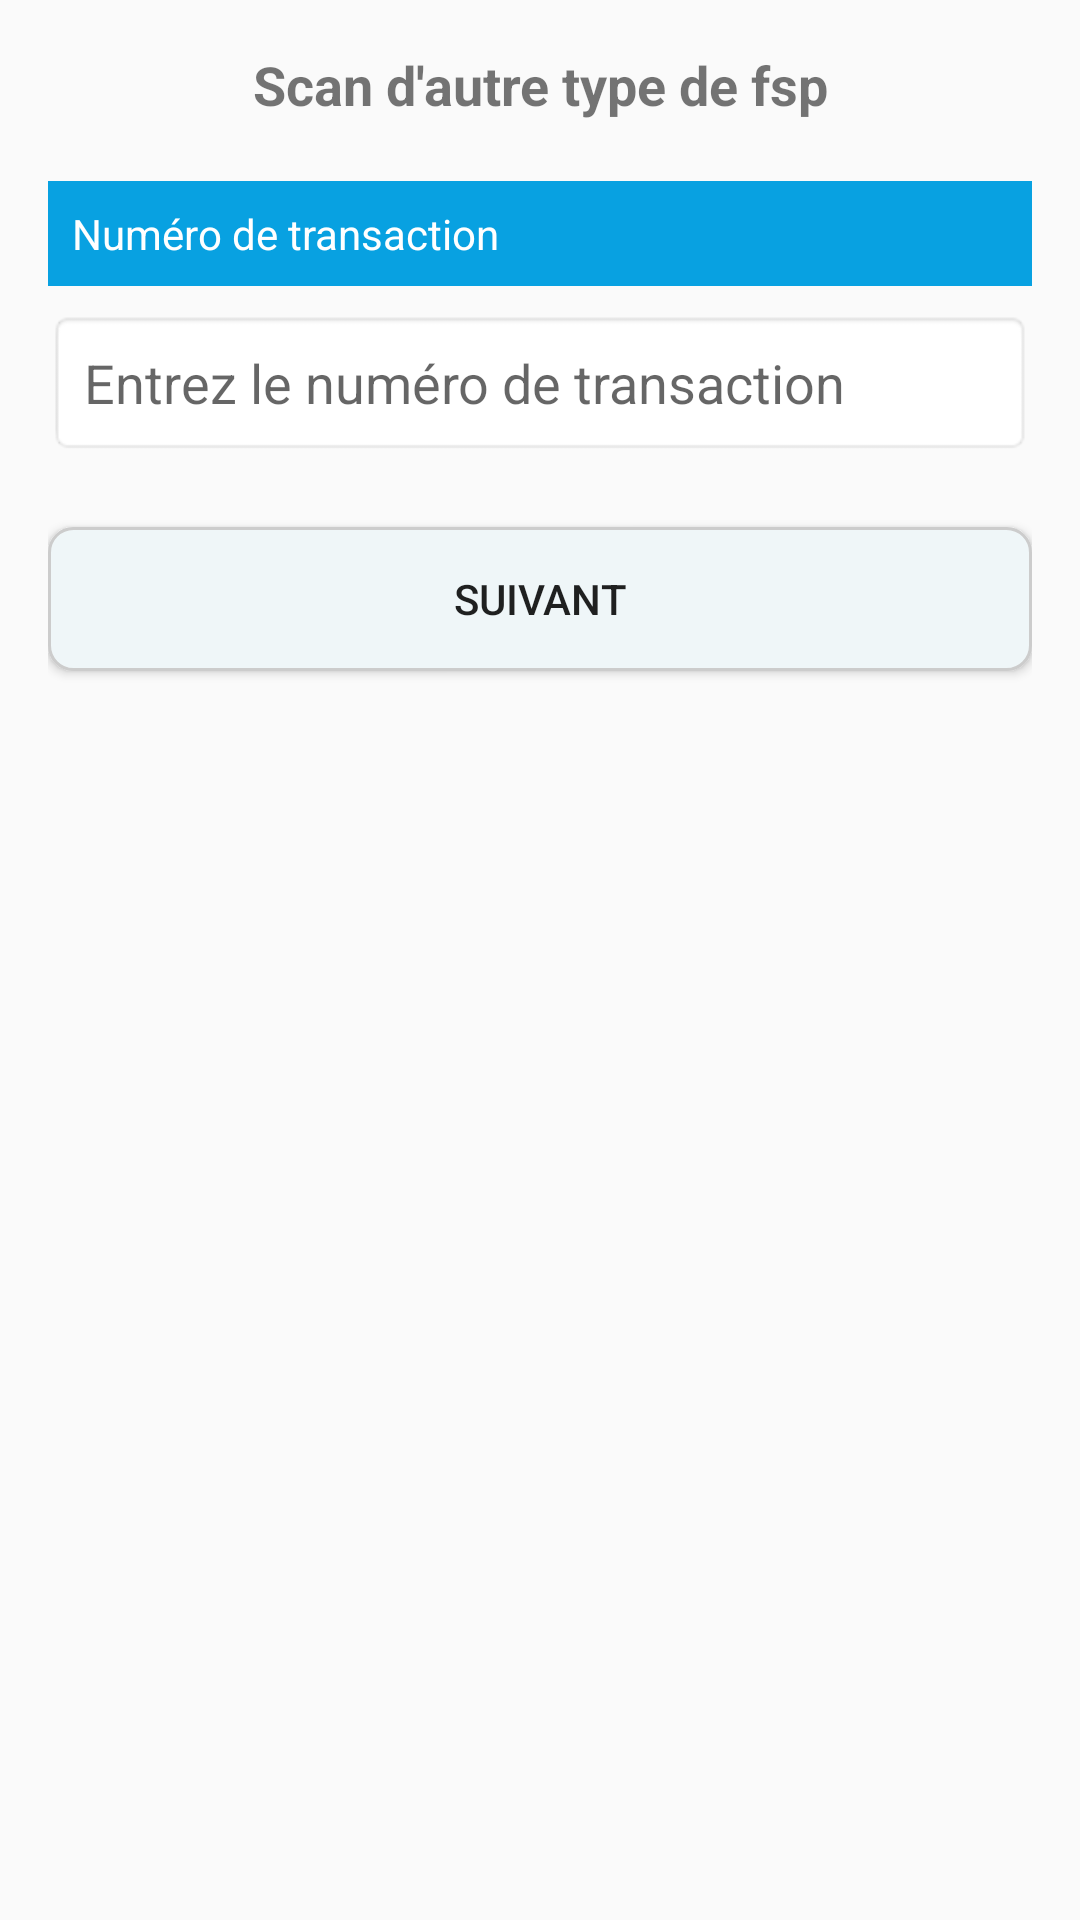

Here is an Android app screen rendered from its layout file. Give the layout XML and the strings, colors and styles it references.
<!-- AndroidManifest.xml: application theme Theme.PrestationsCMU -->
<!-- res/layout/activity_select_code_acte_affection.xml -->
<?xml version="1.0" encoding="utf-8"?>
<androidx.constraintlayout.widget.ConstraintLayout
    xmlns:android="http://schemas.android.com/apk/res/android"
    xmlns:app="http://schemas.android.com/apk/res-auto"
    xmlns:tools="http://schemas.android.com/tools"
    android:id="@+id/main"
    android:layout_width="match_parent"
    android:layout_height="match_parent"
    tools:context=".views.SelectCodeActeAffectionActivity">

    <ScrollView
        android:layout_width="match_parent"
        android:layout_height="match_parent"
        android:fillViewport="true">

        <androidx.constraintlayout.widget.ConstraintLayout
            android:layout_width="match_parent"
            android:layout_height="wrap_content"
            android:padding="16dp">

            
            <TextView
                android:id="@+id/titrePage"
                android:layout_width="match_parent"
                android:layout_height="wrap_content"
                android:text="Scan d'autre type de fsp"
                android:textSize="18sp"
                android:textStyle="bold"
                android:textAlignment="center"
                android:layout_marginBottom="24dp"
                app:layout_constraintTop_toTopOf="parent" />

            
            <TextView
                android:id="@+id/textNumTransaction"
                android:layout_width="match_parent"
                android:layout_height="wrap_content"
                android:background="#08a1e1"
                android:padding="8dp"
                android:layout_marginTop="20dp"
                android:text="Numéro de transaction"
                android:textColor="#FFFFFF"
                app:layout_constraintTop_toBottomOf="@id/titrePage" />

            
            <EditText
                android:id="@+id/editNumTrans"
                android:layout_width="match_parent"
                android:layout_height="wrap_content"
                android:layout_marginTop="8dp"
                android:hint="Entrez le numéro de transaction"
                android:inputType="text"
                android:padding="12dp"
                android:background="@android:drawable/editbox_background"
                app:layout_constraintTop_toBottomOf="@id/textNumTransaction" />

            
            <Button
                android:id="@+id/btnSuivant"
                android:layout_width="match_parent"
                android:layout_height="wrap_content"
                android:layout_marginTop="24dp"
                android:text="Suivant"
                android:background="@drawable/button_background"
                app:layout_constraintTop_toBottomOf="@id/editNumTrans" />

        </androidx.constraintlayout.widget.ConstraintLayout>
    </ScrollView>
</androidx.constraintlayout.widget.ConstraintLayout>
<!-- resources referenced by this layout -->
<resources>
  <!-- drawable button_background (drawable) -->
  <?xml version="1.0" encoding="utf-8"?>
  <selector xmlns:android="http://schemas.android.com/apk/res/android">
      <item>
          <shape android:shape="rectangle">
              <solid android:color="@color/btnFlutter" />
              <corners android:radius="8dp" />
              <padding
                  android:left="16dp"
                  android:top="8dp"
                  android:right="16dp"
                  android:bottom="8dp" />
              <stroke
                  android:width="1dp"
                  android:color="#CCCCCC" />
  
          </shape>
      </item>
  </selector>
  <style name="Theme.PrestationsCMU" parent="Theme.AppCompat.Light.DarkActionBar">
          
          <item name="colorPrimary">@color/purple_500</item>
          <item name="colorPrimaryDark">@color/purple_700</item>
          <item name="colorAccent">@color/teal_200</item>
          
          <item name="windowActionBar">false</item>
          <item name="windowNoTitle">true</item>
      </style>
  <color name="btnFlutter">#EFF6F8</color>
  <color name="purple_500">#FF6200EE</color>
  <color name="purple_700">#FF3700B3</color>
  <color name="teal_200">#FF03DAC5</color>
</resources>
